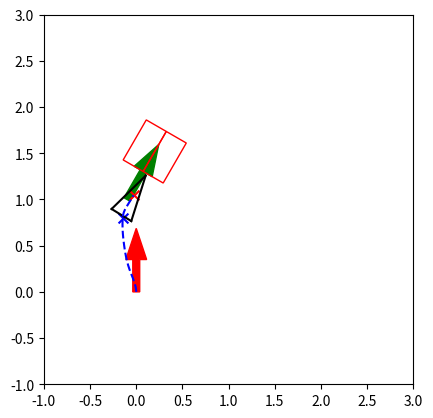

Recreate this plot in Python.
"""

Move to specified pose

[redacted]
[redacted]

P. I. Corke, "Robotics, Vision & Control", Springer 2017, ISBN 978-3-319-54413-7

"""

import matplotlib.pyplot as plt
import numpy as np
from random import random

x_traj, y_traj = [], []

V = []
W = []
A_V = []
A_W = []
FOV = []
C_FOV =[]
L_FOV = []
R_FOV = []

v_threshold = 25
w_threshold = 5
a_v_threshold = 5
a_w_threshold = 4

Kp_rho = 0.3 # depends on the real Qolo's speed
# K4 = 3.21
# K = [8.31,6.42] 
# K4 = 1.43
# K = [6.57,2.86]
K4 = 5.87
K = [4.66, 1.73]
Kp_alpha = K[0] #15
Kp_beta = K[1] #2   # 3 is better than 5 or 10 or 15
dt = 0.1
chair_width = 0.5
chair_length = 0.5
safe_distance = 0.35 # distanc between destination and chair's front edge
x_start = 0.0
y_start = 0.0
theta_start = np.pi/2

original = 0
sequence = 3
A = [original] * sequence
B = [original] * sequence

show_animation = True
ax = plt.gca()
ax.set_aspect(1)

def chair_info(chair):
    x_goal = chair[0]
    y_goal = chair[1]
    theta_goal = chair[2]
    F_x_chair = x_goal + safe_distance * np.cos(theta_goal)
    F_y_chair = y_goal + safe_distance * np.sin(theta_goal)
    L_x_chair = F_x_chair + chair_width / 2 * np.cos(theta_goal + np.pi/2)
    L_y_chair = F_y_chair + chair_width / 2 * np.sin(theta_goal + np.pi/2)
    R_x_chair = F_x_chair + chair_width / 2 * np.cos(theta_goal - np.pi/2)
    R_y_chair = F_y_chair + chair_width / 2 * np.sin(theta_goal - np.pi/2)
    chair_bottom_x = F_x_chair + chair_length / 2 * np.cos(theta_goal)
    chair_bottom_y = F_y_chair + chair_length / 2 * np.sin(theta_goal)
    chair_back_x = F_x_chair + chair_length * np.cos(theta_goal)
    chair_back_y = F_y_chair + chair_length  * np.sin(theta_goal)
    return x_goal, y_goal, theta_goal, L_x_chair, L_y_chair, R_x_chair, R_y_chair, F_x_chair, F_y_chair, chair_bottom_x, chair_bottom_y, chair_back_x, chair_back_y

# for both move_average and butterworth filter
def read_update(a,b):
    A.append(a)
    B.append(b)
    A.pop(0)
    B.pop(0)
    # return A, B, C, D, E
# move_average filter
def move_average():
    #global A, B
    a1 = sum(A) / sequence
    b1 = sum(B) / sequence
    return a1, b1

def collectPlot():
    # max_index0 = FOV.index(max(FOV))
    # X_fov = x_traj[max_index0]
    # Y_fov = y_traj[max_index0]
    min_index1 = C_FOV.index(min(C_FOV))
    C_X_fov = x_traj[min_index1]
    C_Y_fov = y_traj[min_index1]
    max_index2 = L_FOV.index(max(L_FOV))
    L_X_fov = x_traj[max_index2]
    L_Y_fov = y_traj[max_index2]
    max_index3 = R_FOV.index(max(R_FOV))
    R_X_fov = x_traj[max_index3]
    R_Y_fov = y_traj[max_index3]

    # plt.scatter(C_X_fov, C_Y_fov, s=50, c='r', marker="o")
    plt.scatter(L_X_fov, L_Y_fov, s=50, c='r', marker="x")
    plt.scatter(R_X_fov, R_Y_fov, s=50, c='b', marker="x")

    # print("min C_FOV =", min(C_FOV) * 180 / np.pi, "position =", C_X_fov, C_Y_fov)
    print("max L_FOV =", max(L_FOV) * 180 / np.pi, "position =", L_X_fov, L_Y_fov)
    print("max R_FOV =", max(R_FOV) * 180 / np.pi, "position =", R_X_fov, R_Y_fov)
    print ("final_FOV_diff =", C_FOV[-1] * 180 / np.pi)

    # show velocity/aceelaration of linear and angular
    # plt.figure()
    # plt.subplot(2,1,1)
    # plt.plot(V, 'r-')
    # plt.plot(W, 'b-')
    # plt.subplot(2,1,2)
    # plt.plot(A_V, 'r-')
    # plt.plot(A_W, 'b-')

class chen():
    def __init__(self):
        # simulation parameters
        self.v0 = 0
        self.w0 = 0
        self.v = 0
        self.w = 0
        self.x = 0
        self.y = 0

        self.dest_X = 0
        self.dest_Y = 0

        self.L_fov = 0
        self.R_fov = 0


    def setDestination(self):
        self.dest_X = x_goal
        self.dest_Y = y_goal

    def setDestination_close(self):
        self.dest_X = chair_back_x
        self.dest_Y = chair_back_y

    def distance(self):
        self.x_diff = self.dest_X - self.x
        self.y_diff = self.dest_Y - self.y
        back_x_diff = chair_back_x - self.x
        back_y_diff = chair_back_y - self.y
        self.rho = np.sqrt(back_x_diff**2 + back_y_diff**2)

    def trajPlot(self):
        x_traj.append(self.x)
        y_traj.append(self.y)

    def Angle(self):
        self.alpha = (np.arctan2(self.y_diff, self.x_diff) - self.theta + np.pi) % (2 * np.pi) - np.pi
        self.beta = (np.arctan2(self.y_diff, self.x_diff) - theta_goal + np.pi) % (2 * np.pi) - np.pi

    def SpeedToGo(self):
        self.v0 = self.v
        self.w0 = self.w

        if self.rho < 0.95:
            self.v = 0.03
            self.w = 0
        elif self.rho < 1.1:
            self.setDestination_close()
            # self.v =  Kp_rho * self.rho - K4 * self.rho * np.sin((180 - abs(self.L_fov)-abs(self.R_fov)) * np.pi/180)
            self.v =  Kp_rho * self.rho
            # self.w = K4 * self.rho * (Kp_alpha * self.alpha + Kp_beta * self.beta)  # positive value means turn left, negative value means turn right
            self.w = Kp_alpha * self.alpha + Kp_beta * self.beta
            if self.alpha > np.pi / 2 or self.alpha < -np.pi / 2:
                self.v = - self.v
        else:
            # self.v =  Kp_rho * self.rho - K4 * self.rho * np.sin((180 - abs(self.L_fov)-abs(self.R_fov)) * np.pi/180)
            self.v =  Kp_rho * self.rho
            # self.w = K4 * self.rho * (Kp_alpha * self.alpha + Kp_beta * self.beta)  # positive value means turn left, negative value means turn right
            self.w = Kp_alpha * self.alpha + Kp_beta * self.beta
            if self.alpha > np.pi / 2 or self.alpha < -np.pi / 2:
                self.v = - self.v

        # constrians linear/angular velocity
        if self.v > v_threshold:
            self.v = v_threshold
        elif self.v < - v_threshold:
            self.v = - v_threshold
        if self.w > w_threshold:
            self.w = w_threshold
        elif self.w < - w_threshold:
            self.w = - w_threshold

        # constrains of linear/angular acceleration
        if self.v - self.v0 > a_v_threshold:
            self.v = self.v0 + a_v_threshold
        elif self.v - self.v0 < - a_v_threshold:
            self.v = self.v0 - a_v_threshold
        if self.w - self.w0 > a_w_threshold:
            self.w = self.w0 + a_w_threshold
        elif self.w - self.w0 < - a_w_threshold:
            self.w = self.w0 - a_w_threshold

    def CurrentPosition(self):
        self.theta = self.theta + self.w * dt
        self.x = self.x + self.v * np.cos(self.theta) * dt
        self.y = self.y + self.v * np.sin(self.theta) * dt

    def PlotAll(self):
        if show_animation:  # pragma: no cover
            plt.cla()
            plt.arrow(x_start, y_start, 0.35*np.cos(theta_start),
                      0.35*np.sin(theta_start), color='r', width=0.075)
            plt.arrow(x_goal, y_goal, 0.35*np.cos(theta_goal),
                      0.35*np.sin(theta_goal), color='g', width=0.075)
            rect0 = plt.Rectangle((F_x_chair, F_y_chair), chair_length, chair_width/2, angle = theta_goal * 180 / np.pi, fill=False, edgecolor = 'red',linewidth=1)
            ax.add_patch(rect0)
            rect1 = plt.Rectangle((R_x_chair, R_y_chair), chair_length, chair_width/2, angle = theta_goal * 180 / np.pi, fill=False, edgecolor = 'red',linewidth=1)
            ax.add_patch(rect1)
            # plt.scatter(F_x_chair, F_y_chair, s=50, c='r', marker="x")
            # plt.scatter(L_x_chair, L_y_chair, s=50, c='r', marker="x")
            # plt.scatter(R_x_chair, R_y_chair, s=50, c='r', marker="x")
            self.plot_vehicle()
            #plt.scatter(0,4, c='r', marker="o")

    def collect(self, L_x_chair, L_y_chair, R_x_chair, R_y_chair):
        L_x_diff = L_x_chair - self.x
        L_y_diff = L_y_chair - self.y
        # L_fov = (np.arctan2(L_x_diff, L_y_diff) - theta + np.pi) % (2 * np.pi) - np.pi
        L_line = np.arctan2(L_y_diff, L_x_diff)
        self.L_fov = np.arctan2(L_y_diff, L_x_diff) - self.theta
        R_x_diff = R_x_chair - self.x
        R_y_diff = R_y_chair - self.y
        # R_fov = (np.arctan2(R_x_diff, R_y_diff) - theta + np.pi) % (2 * np.pi) - np.pi
        R_line = np.arctan2(R_y_diff, R_x_diff)
        self.R_fov = np.arctan2(R_y_diff, R_x_diff) - self.theta
        # FOV.append(abs(self.alpha))  #field of view
        C_FOV.append(abs(self.theta - theta_goal))
        L_FOV.append(abs(self.L_fov))
        R_FOV.append(abs(self.R_fov))

    def move_to_pose(self, x_start, y_start, theta_start, x_goal, y_goal, theta_goal, L_x_chair, L_y_chair, R_x_chair, R_y_chair, F_x_chair, F_y_chair):
        """
        rho is the distance between the robot and the goal position
        alpha is the angle to the goal relative to the heading of the robot
        beta is the angle between the robot's position and the goal position plus the goal angle

        Kp_rho*rho and Kp_alpha*alpha drive the robot along a line towards the goal
        Kp_beta*beta rotates the line so that it is parallel to the goal angle
        """
        self.x = x_start
        self.y = y_start
        self.theta = theta_start

        self.setDestination()
        self.distance()
        self.collect(L_x_chair, L_y_chair, R_x_chair, R_y_chair)
        self.trajPlot()

        count = 0

        while (self.rho > 0.78) and count < 100:
            count += 1
            # print("count =", count)

            self.Angle()
            self.SpeedToGo()

            # filter
            read_update(self.v, self.w)
            self.v, self.w = move_average()

            # for monitoring v, w a_v, a_w
            V.append(self.v)
            W.append(self.w)
            a_v = self.v - self.v0
            a_w = self.w - self.w0
            A_V.append(a_v)
            A_W.append(a_w)
            # print("v =", v, "w =", w)

            self.CurrentPosition()
            self.distance()
            self.collect(L_x_chair, L_y_chair, R_x_chair, R_y_chair)
            self.trajPlot()
            self.PlotAll()


        if count >= 100:
            print("timeout")

        # print ("x_traj, y_traj= ", x_traj, y_traj)
        collectPlot()
        plt.show()

    def plot_vehicle(self):  # pragma: no cover
        # Corners of triangular vehicle when pointing to the right (0 radians)
        p1_i = np.array([0.25, 0, 1]).T
        p2_i = np.array([-0.25, 0.125, 1]).T
        p3_i = np.array([-0.25, -0.125, 1]).T

        T = self.transformation_matrix()
        p1 = np.matmul(T, p1_i)
        p2 = np.matmul(T, p2_i)
        p3 = np.matmul(T, p3_i)

        plt.plot([p1[0], p2[0]], [p1[1], p2[1]], 'k-')
        plt.plot([p2[0], p3[0]], [p2[1], p3[1]], 'k-')
        plt.plot([p3[0], p1[0]], [p3[1], p1[1]], 'k-')

        plt.plot(x_traj, y_traj, 'b--') 

        #plt.axis("equal")
        plt.xlim(-1, 3)
        plt.ylim(-1, 3)
        plt.pause(dt)

    def transformation_matrix(self):
        return np.array([
            [np.cos(self.theta), -np.sin(self.theta), self.x],
            [np.sin(self.theta), np.cos(self.theta), self.y],
            [0, 0, 1]
        ])

    def main(self): 
        self.move_to_pose(x_start, y_start, theta_start, x_goal, y_goal, theta_goal, L_x_chair, L_y_chair, R_x_chair, R_y_chair, F_x_chair, F_y_chair)

a = chen()
Chair = [(-0.1, 1, np.pi/3)]
if __name__ == '__main__':
    for i in Chair:
        x_goal, y_goal, theta_goal, L_x_chair, L_y_chair, R_x_chair, R_y_chair, F_x_chair, F_y_chair, chair_bottom_x, chair_bottom_y, chair_back_x, chair_back_y = chair_info(i)
        # print ("FFF",x_goal, y_goal, theta_goal, L_x_chair, L_y_chair, R_x_chair, R_y_chair, F_x_chair, F_y_chair, chair_bottom_x, chair_bottom_y, chair_back_x, chair_back_y)
        a.main()
